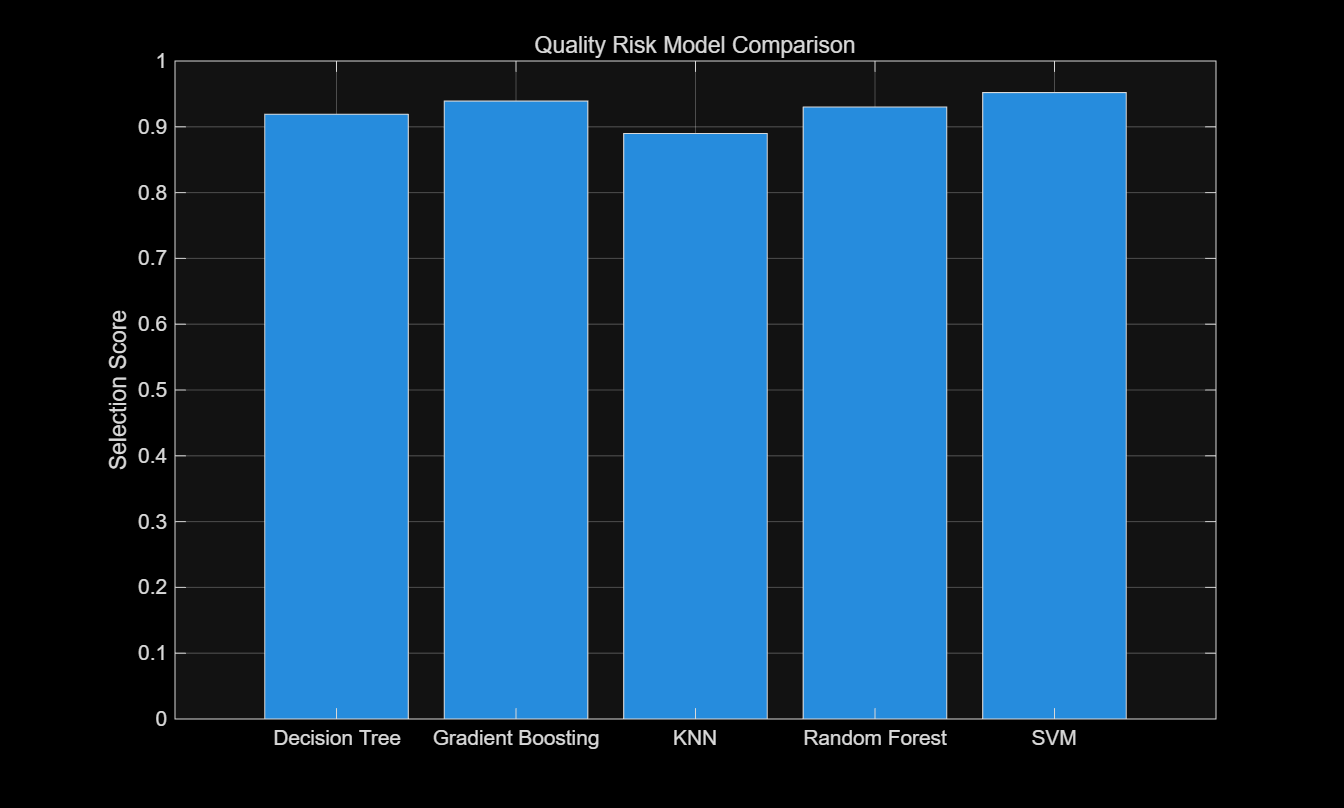

Data behind this chart, as committed beside it:
Model, Accuracy, MacroPrecision, MacroRecall, MacroF1, HighPrecision, HighRecall, SelectionScore
Decision Tree, 0.9023, 0.9017, 0.9021, 0.9009, 0.9058, 0.9615, 0.9191
Random Forest, 0.9229, 0.9242, 0.9228, 0.9233, 0.9762, 0.9462, 0.9301
Gradient Boosting, 0.9332, 0.9328, 0.933, 0.9328, 0.9466, 0.9538, 0.9391
KNN, 0.8715, 0.8702, 0.8711, 0.8689, 0.8777, 0.9385, 0.8898
SVM, 0.9383, 0.9384, 0.9382, 0.9381, 0.9481, 0.9846, 0.952
